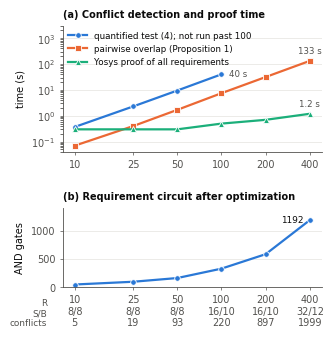

This chart was generated by the following Python code:
"""Scalability sweep (bench_scale.json values) as two small multiples with one y-axis each (dataviz skill):
(a) run time of the three checks, log scale, direct-labeled, marker shape as secondary encoding;
(b) and-inverter-graph size after optimization. Palette slots 1-3 validated all-pairs (light)."""
import matplotlib
matplotlib.use("Agg")
import matplotlib.pyplot as plt

INK, INK2, GRID = "#0b0b0b", "#52514e", "#e4e3df"
C1, C2, C3 = "#2a78d6", "#eb6834", "#1baf7a"
plt.rcParams.update({"font.family": "DejaVu Sans", "font.size": 7, "pdf.fonttype": 42, "axes.edgecolor": INK2,
                     "axes.labelcolor": INK, "xtick.color": INK2, "ytick.color": INK2, "axes.linewidth": 0.6})
R = [10, 25, 50, 100, 200, 400]
SB = ["8/8", "8/8", "8/8", "16/10", "16/10", "32/12"]
confl = [5, 19, 93, 220, 897, 1999]
generic = [0.37, 2.3, 9.5, 40.3, None, None]
circuit = [0.07, 0.40, 1.7, 7.5, 31.6, 133.4]
yosys = [0.3, 0.3, 0.3, 0.5, 0.7, 1.2]
aig = [47, 96, 162, 329, 586, 1192]

fig, (a, b) = plt.subplots(2, 1, figsize=(3.45, 3.35), gridspec_kw=dict(height_ratios=[1.6, 1], hspace=0.55))
fig.subplots_adjust(left=0.2, right=0.95, top=0.95, bottom=0.17)
for ax in (a, b):
    ax.set_xscale("log"); ax.set_xticks(R); ax.set_xticklabels([str(r) for r in R])
    ax.minorticks_off(); ax.grid(axis="y", color=GRID, lw=0.5); ax.set_axisbelow(True)
    for sp in ("top", "right"): ax.spines[sp].set_visible(False)
    ax.tick_params(length=2, width=0.5)
xs_g = [r for r, g in zip(R, generic) if g]; g = [x for x in generic if x]
a.plot(xs_g, g, "-o", color=C1, lw=1.6, ms=4, mec="white", mew=0.6, label="quantified test (4); not run past 100")
a.plot(R, circuit, "-s", color=C2, lw=1.6, ms=4, mec="white", mew=0.6, label="pairwise overlap (Proposition 1)")
a.plot(R, yosys, "-^", color=C3, lw=1.6, ms=4.5, mec="white", mew=0.6, label="Yosys proof of all requirements")
a.set_yscale("log"); a.set_ylabel("time (s)"); a.set_ylim(0.04, 3000)
a.text(R[-1], yosys[-1] * 1.6, "1.2 s", ha="center", va="bottom", fontsize=6.2, color=INK2)
a.text(R[-1], circuit[-1] * 1.6, "133 s", ha="center", va="bottom", fontsize=6.2, color=INK2)
a.text(xs_g[-1] * 1.12, g[-1], "40 s", ha="left", va="center", fontsize=6.2, color=INK2)
a.legend(loc="upper left", frameon=False, fontsize=6.3, handlelength=2.2, borderaxespad=0.2, labelcolor=INK)
a.set_title("(a) Conflict detection and proof time", fontsize=7, loc="left", color=INK, fontweight="bold")
b.plot(R, aig, "-o", color=C1, lw=1.6, ms=4, mec="white", mew=0.6)
b.set_ylabel("AND gates"); b.set_ylim(0, 1400)
b.text(R[-1] * 0.9, aig[-1], "1192", ha="right", va="center", fontsize=6.4, color=INK)
b.set_title("(b) Requirement circuit after optimization", fontsize=7, loc="left", color=INK, fontweight="bold")
b.set_xticklabels([f"{r}\n{sb}\n{c}" for r, sb, c in zip(R, SB, confl)])
b.text(-0.06, -0.33, "R\nS/B\nconflicts", transform=b.transAxes, ha="right", va="center", fontsize=6.4, color=INK2,
       linespacing=1.18)
b.set_xlabel("")
fig.savefig("fig_scale.pdf"); fig.savefig("fig_scale.png", dpi=300)
